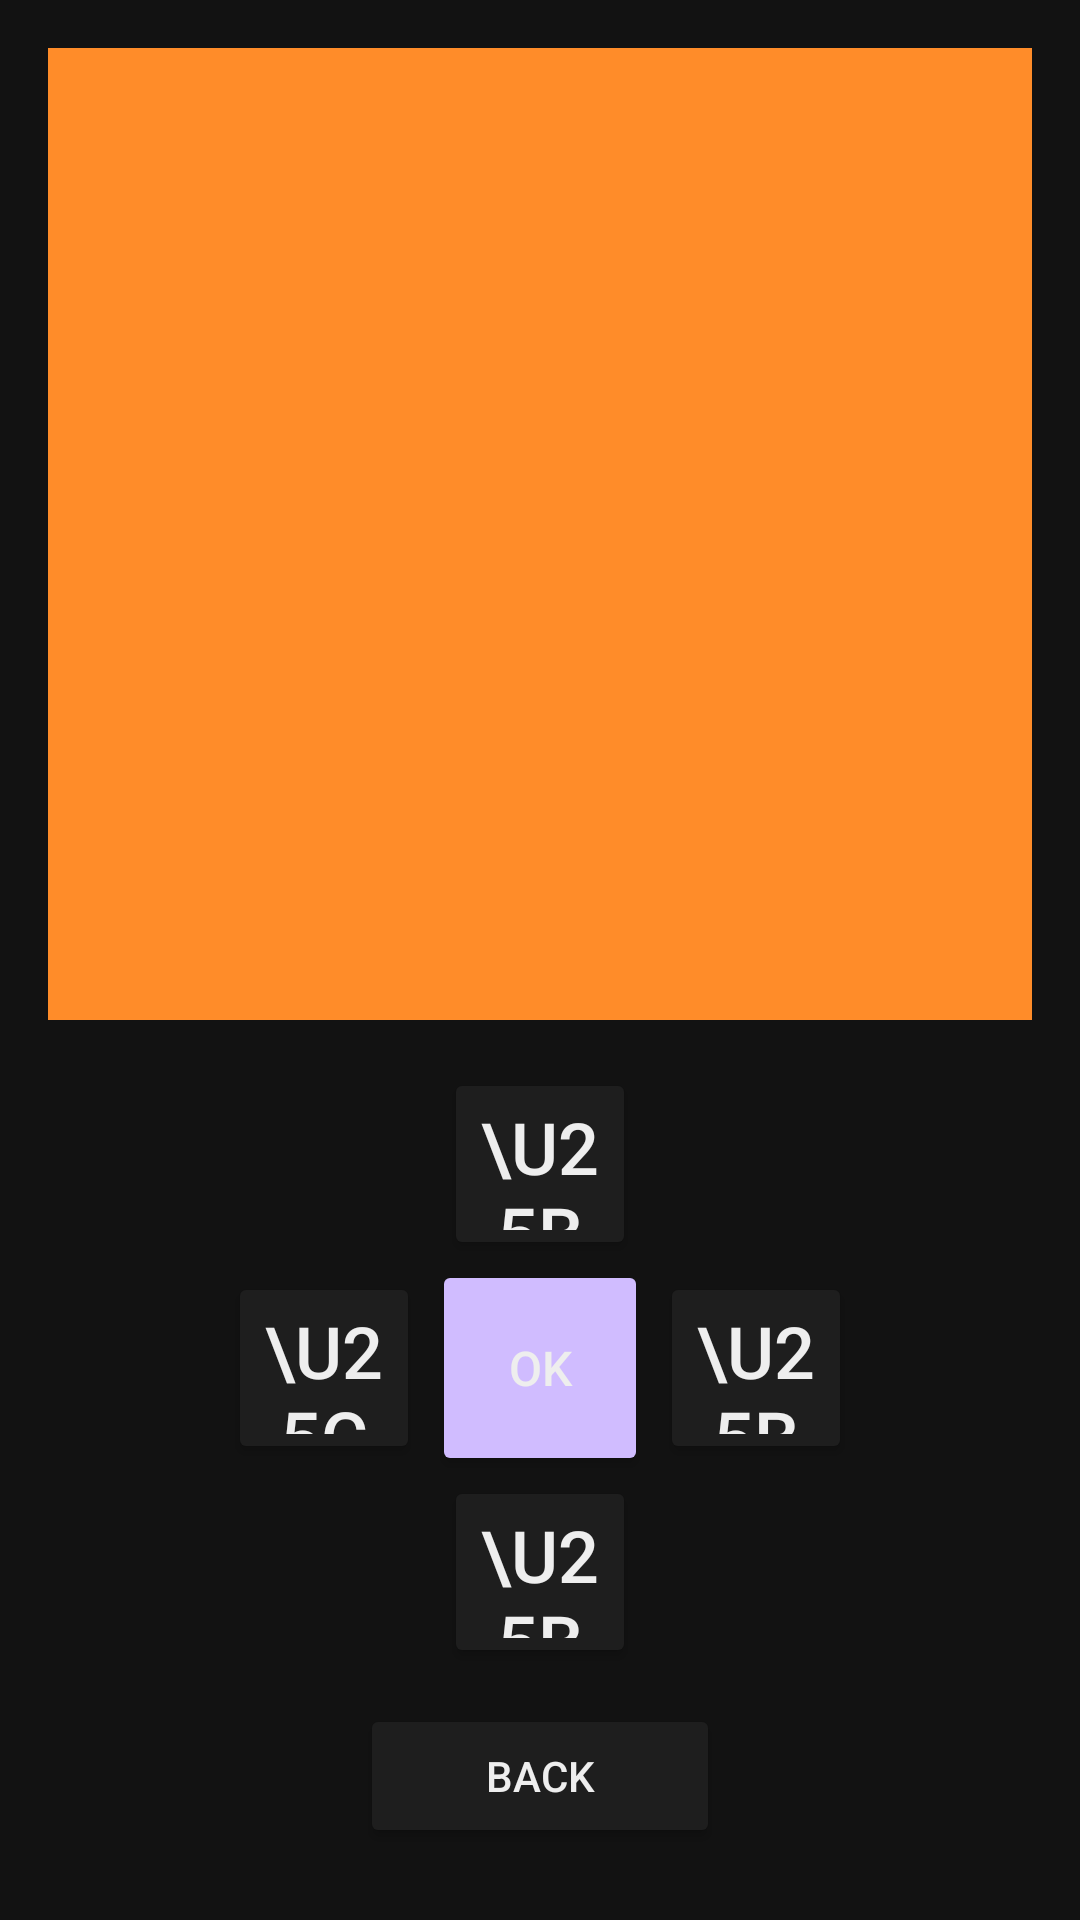

Layout XML and referenced resources for this Android screen:
<!-- AndroidManifest.xml: application theme AppTheme -->
<!-- res/layout/fragment_remote_control.xml -->
<?xml version="1.0" encoding="utf-8"?>
<LinearLayout xmlns:android="http://schemas.android.com/apk/res/android"
    android:layout_width="match_parent"
    android:layout_height="match_parent"
    android:orientation="vertical"
    android:background="?attr/colorSurface"
    android:gravity="center_horizontal">

    
    <TextView
        android:id="@+id/txt_not_connected"
        android:layout_width="match_parent"
        android:layout_height="match_parent"
        android:text="Connect to Flipper via BLE first"
        android:textSize="14sp"
        android:textColor="?attr/colorOnSurfaceVariant"
        android:gravity="center"
        android:visibility="gone" />

    
    <FrameLayout
        android:id="@+id/screen_container"
        android:layout_width="match_parent"
        android:layout_height="0dp"
        android:layout_weight="1"
        android:gravity="center"
        android:padding="16dp">

        
        <ImageView
            android:id="@+id/img_screen"
            android:layout_width="match_parent"
            android:layout_height="match_parent"
            android:layout_gravity="center"
            android:scaleType="fitCenter"
            android:background="#FFFF8C29"
            android:contentDescription="Flipper screen" />
    </FrameLayout>

    
    <LinearLayout
        android:id="@+id/controls_container"
        android:layout_width="wrap_content"
        android:layout_height="wrap_content"
        android:orientation="vertical"
        android:gravity="center_horizontal"
        android:paddingBottom="24dp">

        
        <Button
            android:id="@+id/btn_up"
            android:layout_width="64dp"
            android:layout_height="64dp"
            android:text="\u25B2"
            android:textSize="24sp"
            android:textColor="?attr/colorOnSurface"
            android:backgroundTint="?attr/colorSurfaceVariant" />

        
        <LinearLayout
            android:layout_width="wrap_content"
            android:layout_height="wrap_content"
            android:orientation="horizontal"
            android:gravity="center_vertical">

            <Button
                android:id="@+id/btn_left"
                android:layout_width="64dp"
                android:layout_height="64dp"
                android:text="\u25C0"
                android:textSize="24sp"
                android:textColor="?attr/colorOnSurface"
                android:backgroundTint="?attr/colorSurfaceVariant" />

            <Button
                android:id="@+id/btn_ok"
                android:layout_width="72dp"
                android:layout_height="72dp"
                android:layout_marginHorizontal="4dp"
                android:text="OK"
                android:textSize="16sp"
                android:textColor="?attr/colorOnSurface"
                android:backgroundTint="?attr/colorPrimary" />

            <Button
                android:id="@+id/btn_right"
                android:layout_width="64dp"
                android:layout_height="64dp"
                android:text="\u25B6"
                android:textSize="24sp"
                android:textColor="?attr/colorOnSurface"
                android:backgroundTint="?attr/colorSurfaceVariant" />
        </LinearLayout>

        
        <Button
            android:id="@+id/btn_down"
            android:layout_width="64dp"
            android:layout_height="64dp"
            android:text="\u25BC"
            android:textSize="24sp"
            android:textColor="?attr/colorOnSurface"
            android:backgroundTint="?attr/colorSurfaceVariant" />

        
        <Button
            android:id="@+id/btn_back"
            android:layout_width="120dp"
            android:layout_height="48dp"
            android:layout_marginTop="12dp"
            android:text="BACK"
            android:textSize="14sp"
            android:textColor="?attr/colorOnSurface"
            android:backgroundTint="?attr/colorSurfaceVariant" />
    </LinearLayout>

</LinearLayout>
<!-- resources referenced by this layout -->
<resources>
  <style name="AppTheme" parent="Theme.Material3.Dark.NoActionBar">
          <item name="colorOnPrimary">@color/black</item>
          <item name="colorPrimaryContainer">@color/primary_container</item>
          <item name="colorOnPrimaryContainer">@color/on_primary_container</item>
          <item name="colorSecondary">?attr/colorPrimary</item>
          <item name="colorOnSecondary">@color/black</item>
          <item name="colorSecondaryContainer">@color/dark_card</item>
          <item name="colorOnSecondaryContainer">@color/text_primary</item>
          <item name="colorSurface">@color/dark_surface</item>
          <item name="colorOnSurface">@color/text_primary</item>
          <item name="colorSurfaceVariant">@color/dark_card</item>
          <item name="colorOnSurfaceVariant">@color/text_secondary</item>
          <item name="android:colorBackground">@color/dark_surface</item>
          <item name="colorOutline">@color/dark_divider</item>
          <item name="android:colorEdgeEffect">?attr/colorPrimary</item>
          <item name="android:statusBarColor">@android:color/transparent</item>
          <item name="android:navigationBarColor">@android:color/transparent</item>
          <item name="materialButtonStyle">@style/DarkButton</item>
          <item name="navigationViewStyle">@style/NavViewStyle</item>
          <item name="materialAlertDialogTheme">@style/M3AlertDialog</item>
      </style>
  <color name="black">#FF000000</color>
  <color name="primary_container">#FF3D1F00</color>
  <color name="on_primary_container">#FFFFBD7A</color>
  <color name="dark_card">#FF1E1E1E</color>
  <color name="text_primary">#FFEEEEEE</color>
  <color name="dark_surface">#FF121212</color>
  <color name="text_secondary">#FFB0B0B0</color>
  <color name="dark_divider">#FF333333</color>
  <style name="DarkButton" parent="Widget.Material3.Button">
          <item name="backgroundTint">?attr/colorPrimary</item>
          <item name="android:textColor">@color/black</item>
          <item name="shapeAppearance">@style/ShapeAppearance.App.Button</item>
      </style>
  <style name="NavViewStyle" parent="Widget.Material3.NavigationView">
          <item name="itemShapeAppearance">@style/ShapeAppearance.App.Button</item>
  
      </style>
  <style name="M3AlertDialog" parent="ThemeOverlay.Material3.MaterialAlertDialog">
          <item name="shapeAppearanceOverlay">@style/ShapeAppearance.App.Dialog</item>
          <item name="android:background">@color/dialog_blur_bg</item>
      </style>
  <style name="ShapeAppearance.App.Button" parent="ShapeAppearance.Material3.Corner.Full">
          <item name="cornerFamily">rounded</item>
          <item name="cornerSize">12dp</item>
      </style>
  <style name="ShapeAppearance.App.Dialog" parent="">
          <item name="cornerFamily">rounded</item>
          <item name="cornerSize">8dp</item>
      </style>
  <color name="dialog_blur_bg">#CC1A1A2E</color>
</resources>
